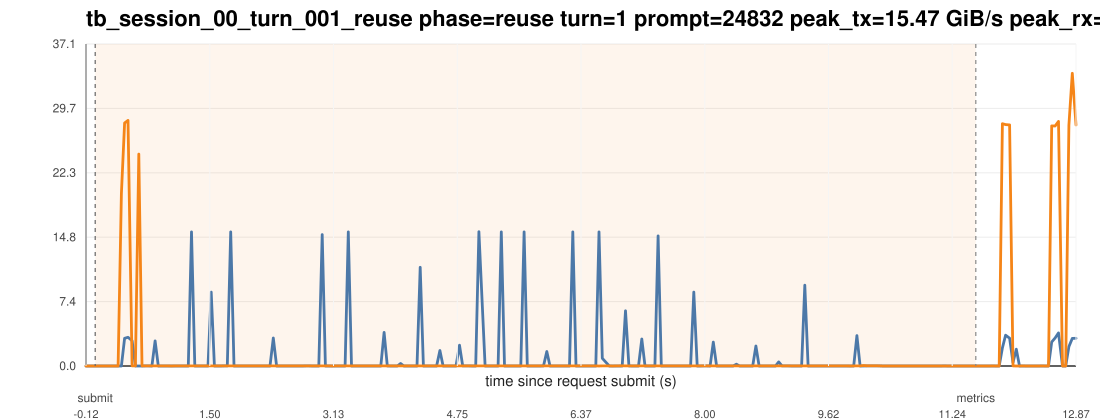

The file beside this chart, header and first rows:
ts_unix_ms, t_since_submit_s, inside_request_window, pcie_tx_GiB_s, pcie_rx_GiB_s, pcie_total_GiB_s, pcie_tx_cum_GiB, pcie_rx_cum_GiB, pcie_total_cum_GiB, gpu_mem_used_GiB, util_gpu_pct, cpu_util_pct
1775015658094, -0.121, 0, 0.000278, 0.000233, 0.000511, 3.653, 0.058, 3.711, 68.85, 0.000000, 0.000000
1775015658136, -0.079, 0, 0.000278, 0.000278, 0.000557, 3.653, 0.05801, 3.711, 68.85, 0.000000, 0.000000
1775015658178, -0.037, 0, 0.000278, 0.000278, 0.000557, 3.653, 0.05802, 3.711, 68.85, 0.000000, 0.2
1775015658220, 0.005000, 1, 0.000278, 0.000233, 0.000511, 3.653, 0.05803, 3.711, 68.85, 0.000000, 0.2
1775015658262, 0.047, 1, 0.000651, 0.000233, 0.000884, 3.653, 0.05804, 3.711, 68.85, 0.000000, 0.4
1775015658305, 0.09, 1, 0.000278, 0.000233, 0.000511, 3.653, 0.05805, 3.711, 68.85, 0.000000, 0.4
1775015658347, 0.132, 1, 0.000698, 0.000233, 0.000931, 3.653, 0.05806, 3.711, 68.85, 0.000000, 0.4
1775015658389, 0.174, 1, 0.000233, 0.000233, 0.000465, 3.653, 0.05807, 3.711, 68.85, 0.000000, 0.1
1775015658431, 0.216, 1, 0.000278, 0.000325, 0.000604, 3.653, 0.05809, 3.711, 68.85, 0.000000, 0.1
1775015658473, 0.258, 1, 0.001490, 0.000233, 0.001722, 3.653, 0.0581, 3.711, 68.85, 0.000000, 0.1
1775015658515, 0.3, 1, 0.000278, 0.000278, 0.000557, 3.653, 0.05811, 3.712, 68.85, 0.000000, 0.1
1775015658558, 0.343, 1, 0.000651, 19.88, 19.88, 3.653, 0.9071, 4.561, 68.85, 0.000000, 0.1
1775015658600, 0.385, 1, 3.19, 28, 31.19, 3.796, 2.162, 5.959, 68.85, 0.000000, 0.3
1775015658645, 0.43, 1, 3.311, 28.3, 31.61, 3.975, 3.691, 7.666, 68.85, 6, 0.4
1775015658699, 0.484, 1, 2.914, 0.01709, 2.931, 4.1, 3.692, 7.792, 68.85, 6, 0.2
1775015658742, 0.527, 1, 0.005308, 0.01583, 0.02114, 4.101, 3.692, 7.793, 68.85, 6, 0.4
1775015658787, 0.572, 1, 0.000884, 24.41, 24.41, 4.101, 4.722, 8.823, 68.85, 6, 0.2
1775015658829, 0.614, 1, 0.002980, 0.008707, 0.01169, 4.101, 4.723, 8.823, 68.85, 88, 0.2
1775015658872, 0.657, 1, 0.006053, 0.01169, 0.01774, 4.101, 4.723, 8.824, 68.85, 88, 0.4
1775015658915, 0.7, 1, 0.007497, 0.01197, 0.01946, 4.101, 4.724, 8.825, 68.85, 88, 0.4
1775015658958, 0.743, 1, 0.003213, 0.008335, 0.01155, 4.102, 4.724, 8.826, 68.85, 88, 0.3
1775015659000, 0.785, 1, 2.887, 0.008941, 2.896, 4.224, 4.724, 8.948, 68.85, 88, 0.4
1775015659043, 0.828, 1, 0.004004, 0.007403, 0.01141, 4.224, 4.725, 8.949, 68.85, 94, 0.3
1775015659089, 0.874, 1, 0.002654, 0.008009, 0.01066, 4.224, 4.725, 8.949, 68.85, 94, 0.3
1775015659131, 0.916, 1, 0.002561, 0.008056, 0.01062, 4.224, 4.725, 8.95, 68.85, 94, 0.3
1775015659173, 0.958, 1, 0.002701, 0.007497, 0.0102, 4.225, 4.726, 8.95, 68.85, 94, 0.3
1775015659216, 1.001, 1, 0.002701, 0.005215, 0.007915, 4.225, 4.726, 8.951, 68.85, 94, 0.2
1775015659258, 1.043, 1, 0.003399, 0.009406, 0.01281, 4.225, 4.726, 8.951, 68.85, 98, 0.4
1775015659308, 1.093, 1, 0.003213, 0.008661, 0.01187, 4.225, 4.727, 8.952, 68.85, 98, 0.4
1775015659350, 1.135, 1, 0.003772, 0.008894, 0.01267, 4.225, 4.727, 8.952, 68.85, 98, 0.3
1775015659393, 1.178, 1, 0.002887, 0.008242, 0.01113, 4.225, 4.727, 8.953, 68.85, 98, 0.3
1775015659436, 1.221, 1, 0.002980, 0.008428, 0.01141, 4.225, 4.728, 8.953, 68.85, 98, 0.2
1775015659478, 1.263, 1, 15.45, 0.009127, 15.46, 4.88, 4.728, 9.609, 68.85, 98, 0.3
1775015659521, 1.306, 1, 0.002887, 0.008474, 0.01136, 4.881, 4.729, 9.609, 68.85, 98, 0.3
1775015659563, 1.348, 1, 0.003305, 0.008521, 0.01183, 4.881, 4.729, 9.61, 68.85, 98, 0.3
1775015659606, 1.391, 1, 0.003073, 0.007962, 0.01103, 4.881, 4.729, 9.61, 68.85, 98, 0.6
1775015659648, 1.433, 1, 0.004237, 0.008148, 0.01239, 4.881, 4.73, 9.611, 68.85, 98, 0.6
1775015659694, 1.479, 1, 0.003026, 0.01024, 0.01327, 4.881, 4.73, 9.611, 68.85, 98, 0.6
1775015659736, 1.521, 1, 8.512, 0.008335, 8.52, 5.242, 4.73, 9.973, 68.85, 98, 0.6
1775015659778, 1.563, 1, 0.002980, 0.008009, 0.01099, 5.243, 4.731, 9.973, 68.85, 98, 0.3
1775015659821, 1.606, 1, 0.002887, 0.008382, 0.01127, 5.243, 4.731, 9.974, 68.85, 98, 0.2
1775015659863, 1.648, 1, 0.003166, 0.008335, 0.0115, 5.243, 4.731, 9.974, 68.85, 98, 0.4
1775015659906, 1.691, 1, 0.008661, 0.01164, 0.0203, 5.243, 4.732, 9.975, 68.85, 98, 0.6
1775015659948, 1.733, 1, 0.01425, 0.01094, 0.02519, 5.244, 4.732, 9.976, 68.85, 98, 0.6
1775015659993, 1.778, 1, 15.45, 0.008568, 15.46, 5.899, 4.733, 10.63, 68.85, 98, 0.4
1775015660036, 1.821, 1, 0.002887, 0.007497, 0.01038, 5.9, 4.733, 10.63, 68.85, 98, 0.3
1775015660078, 1.863, 1, 0.002793, 0.007683, 0.01048, 5.9, 4.733, 10.63, 68.85, 98, 0.3
1775015660121, 1.906, 1, 0.002701, 0.007403, 0.0101, 5.9, 4.734, 10.63, 68.85, 98, 0.3
1775015660163, 1.948, 1, 0.002934, 0.006985, 0.009918, 5.9, 4.734, 10.63, 68.85, 98, 0.2
1775015660206, 1.991, 1, 0.002793, 0.007962, 0.01076, 5.9, 4.734, 10.63, 68.85, 98, 0.3
1775015660248, 2.033, 1, 0.005541, 0.006659, 0.0122, 5.9, 4.735, 10.64, 68.85, 100, 0.3
1775015660296, 2.081, 1, 0.002747, 0.007683, 0.01043, 5.9, 4.735, 10.64, 68.85, 100, 0.3
1775015660339, 2.124, 1, 0.002840, 0.007171, 0.01001, 5.9, 4.735, 10.64, 68.85, 100, 0.2
1775015660381, 2.166, 1, 0.002375, 0.007962, 0.01034, 5.901, 4.736, 10.64, 68.85, 100, 0.3
1775015660424, 2.209, 1, 0.002793, 0.006798, 0.009591, 5.901, 4.736, 10.64, 68.85, 100, 0.3
1775015660466, 2.251, 1, 0.003073, 0.007915, 0.01099, 5.901, 4.736, 10.64, 68.85, 98, 0.3
1775015660508, 2.293, 1, 0.002793, 0.007077, 0.009871, 5.901, 4.737, 10.64, 68.85, 98, 0.3
1775015660551, 2.336, 1, 3.224, 0.008847, 3.232, 6.043, 4.737, 10.78, 68.85, 98, 0.3
1775015660595, 2.38, 1, 0.002793, 0.006659, 0.009452, 6.043, 4.737, 10.78, 68.85, 98, 0.4
1775015660637, 2.422, 1, 0.002654, 0.007403, 0.01006, 6.043, 4.738, 10.78, 68.85, 98, 0.2
... 242 more rows
